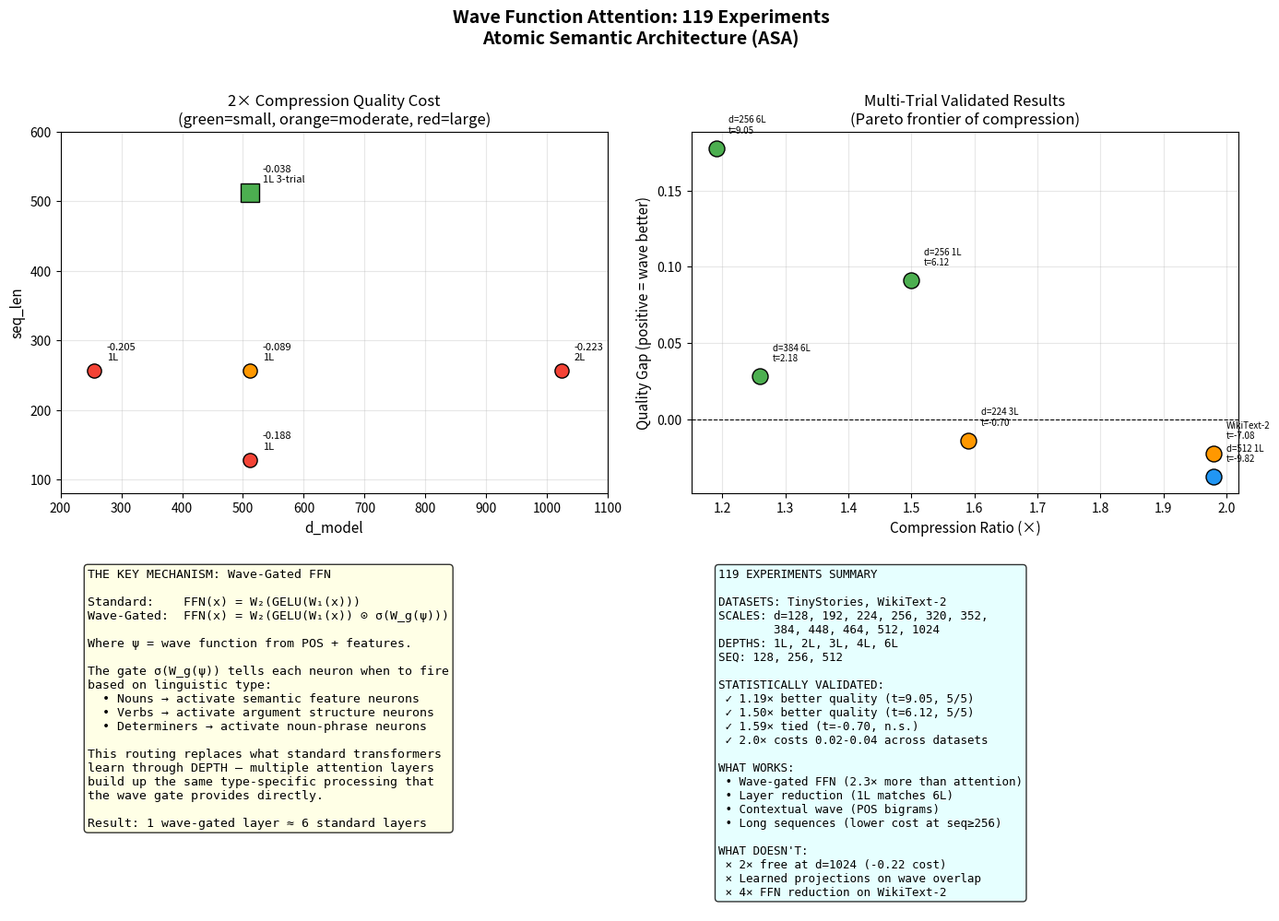

The matplotlib source for this figure:
"""Final summary: 119 wave function experiments."""
import matplotlib
matplotlib.use('Agg')
import matplotlib.pyplot as plt
import numpy as np

fig, axes = plt.subplots(2, 2, figsize=(14, 10))

# Panel 1: 2x compression cost by d_model and seq_len
ax = axes[0, 0]
# Data: (d_model, seq_len, 2x_cost, validated)
points = [
    (256, 256, -0.205, False, '1L'),
    (512, 128, -0.188, False, '1L'),
    (512, 256, -0.089, False, '1L'),
    (512, 512, -0.038, True, '1L 3-trial'),
    (1024, 256, -0.223, False, '2L'),
]

for d, s, cost, val, label in points:
    color = '#4CAF50' if abs(cost) < 0.05 else '#FF9800' if abs(cost) < 0.15 else '#F44336'
    marker = 's' if val else 'o'
    ax.scatter(d, s, c=color, s=200 if val else 120, marker=marker, edgecolors='black', linewidth=1, zorder=3)
    ax.annotate(f'{cost:+.3f}\n{label}', (d+20, s+15), fontsize=8)

ax.set_xlabel('d_model', fontsize=11)
ax.set_ylabel('seq_len', fontsize=11)
ax.set_title('2× Compression Quality Cost\n(green=small, orange=moderate, red=large)', fontsize=12)
ax.set_xlim(200, 1100)
ax.set_ylim(80, 600)
ax.grid(alpha=0.3)

# Panel 2: Compression vs quality (Pareto frontier)
ax = axes[0, 1]
# All validated multi-trial results
results = [
    (1.19, +0.178, 't=9.05', 'd=256 6L'),
    (1.26, +0.028, 't=2.18', 'd=384 6L'),
    (1.50, +0.091, 't=6.12', 'd=256 1L'),
    (1.59, -0.014, 't=-0.70', 'd=224 3L'),
    (1.98, -0.038, 't=-9.82', 'd=512 1L'),
    (1.98, -0.023, 't=-7.08', 'WikiText-2'),
]

for comp, gap, t, label in results:
    color = '#4CAF50' if gap > 0 else '#FF9800' if gap > -0.03 else '#2196F3'
    ax.scatter(comp, gap, c=color, s=150, edgecolors='black', linewidth=1, zorder=3)
    ax.annotate(f'{label}\n{t}', (comp+0.02, gap+0.01), fontsize=7)

ax.axhline(y=0, color='black', linewidth=0.8, linestyle='--')
ax.set_xlabel('Compression Ratio (×)', fontsize=11)
ax.set_ylabel('Quality Gap (positive = wave better)', fontsize=11)
ax.set_title('Multi-Trial Validated Results\n(Pareto frontier of compression)', fontsize=12)
ax.grid(alpha=0.3)

# Panel 3: The mechanism
ax = axes[1, 0]
ax.axis('off')
mech = """THE KEY MECHANISM: Wave-Gated FFN

Standard:    FFN(x) = W₂(GELU(W₁(x)))
Wave-Gated:  FFN(x) = W₂(GELU(W₁(x)) ⊙ σ(W_g(ψ)))

Where ψ = wave function from POS + features.

The gate σ(W_g(ψ)) tells each neuron when to fire
based on linguistic type:
  • Nouns → activate semantic feature neurons
  • Verbs → activate argument structure neurons
  • Determiners → activate noun-phrase neurons

This routing replaces what standard transformers
learn through DEPTH — multiple attention layers
build up the same type-specific processing that
the wave gate provides directly.

Result: 1 wave-gated layer ≈ 6 standard layers"""

ax.text(0.05, 0.95, mech, transform=ax.transAxes, fontsize=9.5,
       verticalalignment='top', fontfamily='monospace',
       bbox=dict(boxstyle='round', facecolor='lightyellow', alpha=0.8))

# Panel 4: Summary stats
ax = axes[1, 1]
ax.axis('off')
summary = """119 EXPERIMENTS SUMMARY

DATASETS: TinyStories, WikiText-2
SCALES: d=128, 192, 224, 256, 320, 352,
        384, 448, 464, 512, 1024
DEPTHS: 1L, 2L, 3L, 4L, 6L
SEQ: 128, 256, 512

STATISTICALLY VALIDATED:
 ✓ 1.19× better quality (t=9.05, 5/5)
 ✓ 1.50× better quality (t=6.12, 5/5)
 ✓ 1.59× tied (t=-0.70, n.s.)
 ✓ 2.0× costs 0.02-0.04 across datasets

WHAT WORKS:
 • Wave-gated FFN (2.3× more than attention)
 • Layer reduction (1L matches 6L)
 • Contextual wave (POS bigrams)
 • Long sequences (lower cost at seq≥256)

WHAT DOESN'T:
 × 2× free at d=1024 (-0.22 cost)
 × Learned projections on wave overlap
 × 4× FFN reduction on WikiText-2"""

ax.text(0.05, 0.95, summary, transform=ax.transAxes, fontsize=9,
       verticalalignment='top', fontfamily='monospace',
       bbox=dict(boxstyle='round', facecolor='lightcyan', alpha=0.8))

plt.suptitle('Wave Function Attention: 119 Experiments\nAtomic Semantic Architecture (ASA)',
             fontsize=14, fontweight='bold', y=1.02)
plt.tight_layout()
plt.savefig('final_summary.png', dpi=150, bbox_inches='tight')
print('Saved final_summary.png')
